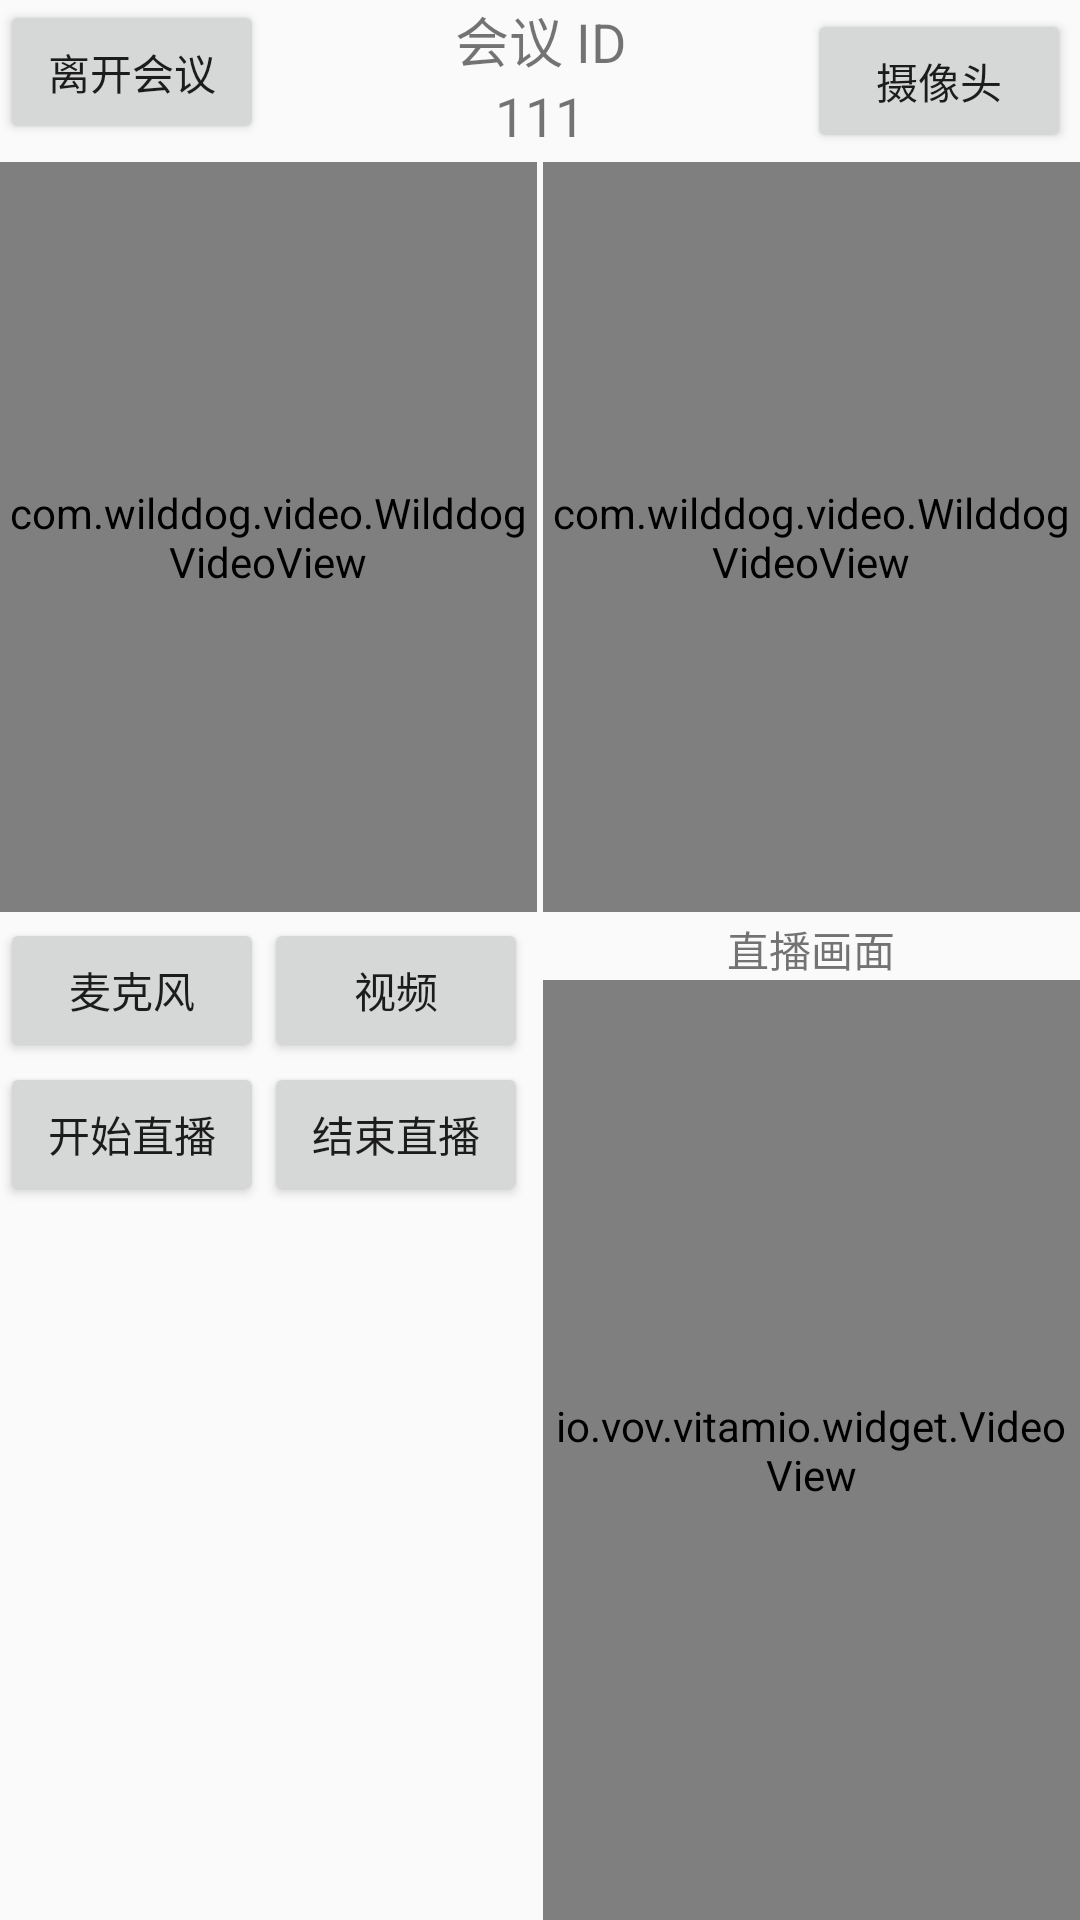

Write the Android layout XML for this screen, with the resource values it uses.
<!-- AndroidManifest.xml: application theme AppTheme -->
<!-- res/layout/activity_conference.xml -->
<?xml version="1.0" encoding="utf-8"?>
<LinearLayout xmlns:android="http://schemas.android.com/apk/res/android"
    xmlns:tools="http://schemas.android.com/tools"
    android:layout_width="match_parent"
    android:layout_height="match_parent"
    android:orientation="vertical"
    tools:context="activity.ConferenceActivity">

    <FrameLayout
        android:layout_width="match_parent"
        android:layout_height="wrap_content">
        <Button
            android:id="@+id/btn_operation_hangup"
            android:layout_width="wrap_content"
            android:layout_gravity="left"
            android:layout_height="wrap_content"
            android:text="离开会议" />
        <LinearLayout
            android:layout_width="match_parent"
            android:layout_height="50dp"
            android:background="@color/colorMeetingTitleBar"
            android:gravity="center"
            android:orientation="vertical">

            <TextView
                android:layout_width="match_parent"
                android:layout_height="wrap_content"
                android:gravity="center"
                android:text="会议 ID"
                android:textColor="@color/colorWhite"
                android:textSize="18sp" />

            <TextView
                android:id="@+id/tv_cid"
                android:layout_width="match_parent"
                android:layout_height="wrap_content"
                android:gravity="center"
                android:text="111"
                android:textColor="@color/colorWhite"
                android:textSize="18sp" />
        </LinearLayout>

        <Button
            android:id="@+id/btn_flip_camera"
            android:layout_width="wrap_content"
            android:layout_height="wrap_content"
            android:layout_gravity="right"
            android:layout_margin="3dp"
            android:text="摄像头" />

    </FrameLayout>


    <LinearLayout
        android:layout_width="match_parent"
        android:layout_height="250dp"
        android:orientation="horizontal">

        <com.wilddog.video.WilddogVideoView
            android:id="@+id/local_video_view"
            android:layout_width="match_parent"
            android:layout_height="match_parent"
            android:layout_weight="1" />

        <View
            android:layout_width="2dp"
            android:layout_height="match_parent"
            android:background="@color/colorTextGray" />

        <com.wilddog.video.WilddogVideoView
            android:id="@+id/remote_video_view"
            android:layout_width="match_parent"
            android:layout_height="match_parent"
            android:layout_weight="1" />
    </LinearLayout>
    <View
        android:layout_width="match_parent"
        android:layout_height="2dp"
        android:background="@color/colorTextGray" />
<LinearLayout
    android:layout_width="match_parent"
    android:layout_height="wrap_content"
    android:layout_weight="1"
    android:orientation="horizontal"
    >
    <LinearLayout
        android:id="@+id/ll_invite"
        android:layout_width="match_parent"
        android:layout_weight="1"
        android:layout_height="match_parent"
        android:background="@color/colorTextGray"
        android:orientation="vertical"
        android:visibility="visible">
        <LinearLayout
            android:layout_width="match_parent"
            android:orientation="horizontal"
            android:layout_height="wrap_content">
            <Button
                android:id="@+id/btn_operation_mic"
                android:layout_width="wrap_content"
                android:layout_height="wrap_content"
                android:text="麦克风" />

            <Button
                android:id="@+id/btn_operation_video"
                android:layout_width="wrap_content"
                android:layout_height="wrap_content"
                android:text="视频" />
        </LinearLayout>
        <LinearLayout
            android:layout_width="match_parent"
            android:orientation="horizontal"
            android:layout_height="wrap_content">
            <Button
                android:id="@+id/btn_share_meetingcast_url"
                android:layout_width="wrap_content"
                android:layout_height="wrap_content"
                android:text="开始直播" />

            <Button
                android:id="@+id/btn_stop_meetingCast"
                android:layout_width="wrap_content"
                android:layout_height="wrap_content"
                android:text="结束直播"
                />
        </LinearLayout>
       
    </LinearLayout>

    <View
        android:layout_width="2dp"
        android:layout_height="match_parent"
        android:background="@color/colorTextGray" />
    <LinearLayout
        android:layout_width="match_parent"
        android:layout_weight="1"
        android:layout_height="match_parent"
        android:background="@color/colorTextGray"
        android:orientation="vertical">
        <TextView
            android:layout_width="wrap_content"
            android:layout_height="wrap_content"
            android:text="直播画面"
            android:layout_gravity="center"
            />
        <io.vov.vitamio.widget.VideoView
            android:id="@+id/vitamio_videoView"
            android:layout_width="match_parent"
            android:layout_height="match_parent"
            android:layout_gravity="center" />
    </LinearLayout>
</LinearLayout>
</LinearLayout>
<!-- resources referenced by this layout -->
<resources>
  <style name="AppTheme" parent="Theme.AppCompat.Light.DarkActionBar">
          
          <item name="colorPrimary">@color/colorPrimary</item>
          <item name="colorPrimaryDark">@color/colorPrimaryDark</item>
          <item name="colorAccent">@color/colorAccent</item>
      </style>
  <!-- not gathered from this repository: default colours our renderer supplied (Android Studio template values) -->
  <color name="colorPrimary">#FF6200EE</color>
  <color name="colorPrimaryDark">#FF3700B3</color>
  <color name="colorAccent">#FF03DAC5</color>
</resources>
